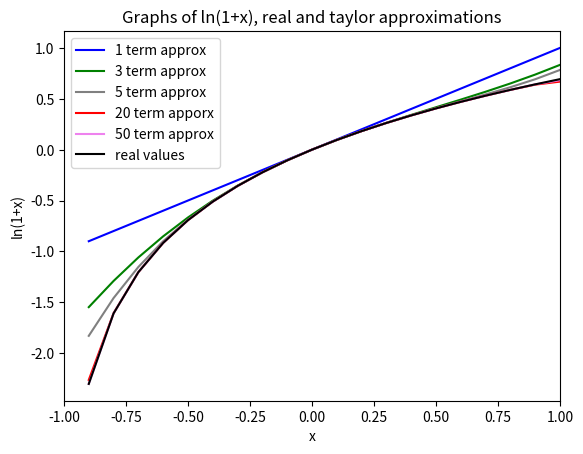
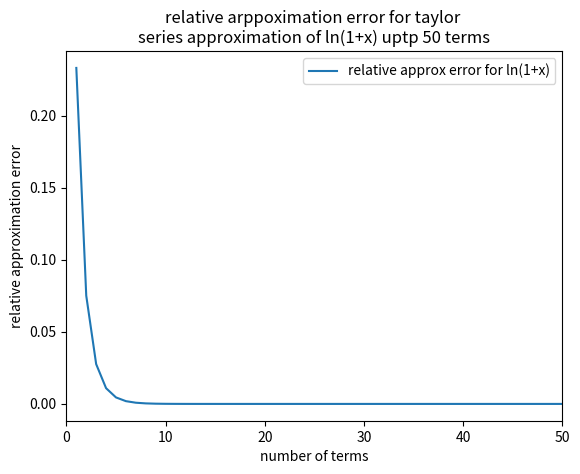

Reproduce these figures in Python, in order.
# -*- coding: utf-8 -*-
"""
Created on Tue May 21 05:11:18 2019

@author: sabbir

offline_1 problem_1
"""

import numpy as np
import matplotlib.pyplot as plt

def TaylorLn(x, n):
    """ approximates ln(1+x) with first n terms of taylor series """
    ans = 0
    y = -x
    x = -x
    for i in range(1, n+1):
        ans -= y/i
        y *= x
    return ans




if __name__ == "__main__":
    
    step = 0.1
    X = np.arange(-1+step, 1+step, step)
    Yreal = np.log(1+X)
    Y1 = TaylorLn(X, 1)
    Y3 = TaylorLn(X, 3)
    Y5 = TaylorLn(X, 5)
    Y20 = TaylorLn(X, 20)
    Y50 = TaylorLn(X, 50)
    
    plt.figure()
    plt.xlim(-1, 1)
    plt.plot(X, Y1, label = "1 term approx", color = "blue")
    plt.plot(X, Y3, label = "3 term approx", color = "green")
    plt.plot(X, Y5, label = "5 term approx", color = "grey")
    plt.plot(X, Y20, label = "20 term apporx", color = "red")
    plt.plot(X, Y50, label = "50 term approx", color = "violet")
    plt.plot(X, Yreal, label = "real values", color = "black")
    
    plt.title("Graphs of ln(1+x), real and taylor approximations")
    plt.xlabel("x")
    plt.ylabel("ln(1+x)")
    plt.legend()
    
    
    X = np.arange(1,51)
    Y = np.array([TaylorLn(0.5, x) for x in X])
    approxval = np.log(1+0.5)
    E = np.abs(approxval - Y)/approxval
    
    plt.figure()
    plt.xlim(0,50)
    plt.plot(X, E, label = "relative approx error for ln(1+x)")
    plt.title("relative arppoximation error for taylor \nseries approximation of ln(1+x) uptp 50 terms")
    plt.xlabel("number of terms")
    plt.ylabel("relative approximation error")
    plt.legend()

    
    